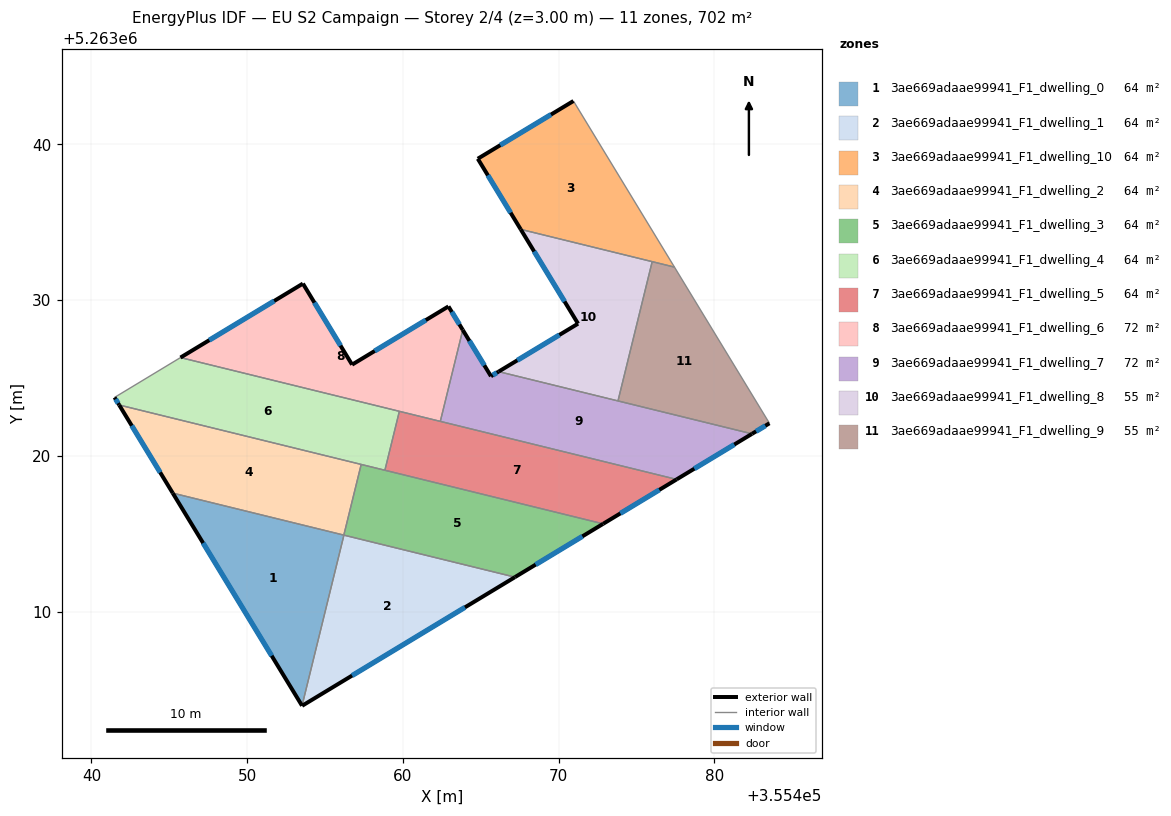
=== STOREY PLAN SPEC (per zone: floor XY polygon, exterior-wall plan segments, windows/doors) ===
zone 1: 3ae669adaae99941_F1_dwelling_0  (63.8 m²)
  floor: (355456.22, 5263014.91) (355453.53, 5263003.96) (355445.22, 5263017.61)
  exterior wall: (355445.22, 5263017.61) – (355453.53, 5263003.96)  [16.0 m]
    window: (355447.17, 5263014.40) – (355451.58, 5263007.16)  [13.5 m²]
  interior walls: 2
zone 2: 3ae669adaae99941_F1_dwelling_1  (63.8 m²)
  floor: (355467.20, 5263012.21) (355453.53, 5263003.96) (355456.22, 5263014.91)
  exterior wall: (355453.53, 5263003.95) – (355467.20, 5263012.21)  [16.0 m]
    window: (355456.74, 5263005.89) – (355463.99, 5263010.27)  [13.5 m²]
  interior walls: 2
zone 3: 3ae669adaae99941_F1_dwelling_10  (63.8 m²)
  floor: (355470.95, 5263042.79) (355477.44, 5263032.12) (355467.57, 5263034.54) (355464.81, 5263039.08)
  exterior wall: (355464.81, 5263039.08) – (355467.57, 5263034.54)  [5.3 m]
    window: (355465.46, 5263038.01) – (355466.92, 5263035.61)  [4.5 m²]
  exterior wall: (355470.95, 5263042.79) – (355464.81, 5263039.08)  [7.2 m]
    window: (355469.51, 5263041.92) – (355466.25, 5263039.95)  [6.1 m²]
  interior walls: 3
zone 4: 3ae669adaae99941_F1_dwelling_2  (63.8 m²)
  floor: (355457.32, 5263019.45) (355456.21, 5263014.91) (355445.22, 5263017.61) (355441.78, 5263023.27)
  exterior wall: (355441.78, 5263023.27) – (355445.22, 5263017.61)  [6.6 m]
    window: (355442.59, 5263021.94) – (355444.42, 5263018.94)  [5.6 m²]
  interior walls: 3
zone 5: 3ae669adaae99941_F1_dwelling_3  (63.8 m²)
  floor: (355472.86, 5263015.64) (355467.20, 5263012.21) (355456.21, 5263014.91) (355457.32, 5263019.45)
  exterior wall: (355467.20, 5263012.21) – (355472.86, 5263015.64)  [6.6 m]
    window: (355468.53, 5263013.02) – (355471.53, 5263014.83)  [5.6 m²]
  interior walls: 4
zone 6: 3ae669adaae99941_F1_dwelling_4  (63.8 m²)
  floor: (355459.78, 5263022.86) (355458.85, 5263019.08) (355441.78, 5263023.27) (355441.49, 5263023.75) (355445.72, 5263026.31)
  exterior wall: (355441.49, 5263023.75) – (355441.78, 5263023.27)  [0.6 m]
    window: (355441.56, 5263023.64) – (355441.72, 5263023.38)  [0.5 m²]
  interior walls: 5
zone 7: 3ae669adaae99941_F1_dwelling_5  (63.8 m²)
  floor: (355477.58, 5263018.49) (355472.86, 5263015.64) (355458.85, 5263019.08) (355459.78, 5263022.86)
  exterior wall: (355472.86, 5263015.64) – (355477.58, 5263018.49)  [5.5 m]
    window: (355473.97, 5263016.31) – (355476.47, 5263017.82)  [4.7 m²]
  interior walls: 4
zone 8: 3ae669adaae99941_F1_dwelling_6  (72.4 m²)
  floor: (355462.93, 5263029.60) (355463.85, 5263028.08) (355462.41, 5263022.21) (355445.72, 5263026.31) (355453.58, 5263031.06) (355456.74, 5263025.86)
  exterior wall: (355453.58, 5263031.06) – (355445.72, 5263026.31)  [9.2 m]
    window: (355451.74, 5263029.95) – (355447.57, 5263027.43)  [7.7 m²]
  exterior wall: (355456.74, 5263025.86) – (355453.58, 5263031.06)  [6.1 m]
    window: (355456.00, 5263027.08) – (355454.32, 5263029.84)  [5.1 m²]
  exterior wall: (355462.93, 5263029.60) – (355456.74, 5263025.86)  [7.2 m]
    window: (355461.47, 5263028.72) – (355458.19, 5263026.74)  [6.1 m²]
  exterior wall: (355463.85, 5263028.08) – (355462.93, 5263029.60)  [1.8 m]
    window: (355463.63, 5263028.44) – (355463.14, 5263029.24)  [1.5 m²]
  interior walls: 3
zone 9: 3ae669adaae99941_F1_dwelling_7  (72.4 m²)
  floor: (355482.42, 5263021.42) (355477.58, 5263018.49) (355462.41, 5263022.21) (355463.85, 5263028.08) (355465.66, 5263025.11) (355466.15, 5263025.41)
  exterior wall: (355466.15, 5263025.41) – (355465.66, 5263025.11)  [0.6 m]
    window: (355466.03, 5263025.34) – (355465.77, 5263025.18)  [0.5 m²]
  exterior wall: (355477.58, 5263018.49) – (355482.42, 5263021.42)  [5.7 m]
    window: (355478.71, 5263019.18) – (355481.28, 5263020.73)  [4.8 m²]
  exterior wall: (355465.66, 5263025.11) – (355463.85, 5263028.08)  [3.5 m]
    window: (355465.23, 5263025.81) – (355464.27, 5263027.39)  [2.9 m²]
  interior walls: 4
zone 10: 3ae669adaae99941_F1_dwelling_8  (55.3 m²)
  floor: (355476.01, 5263032.47) (355473.81, 5263023.53) (355466.15, 5263025.41) (355471.25, 5263028.49) (355467.57, 5263034.54)
  exterior wall: (355467.57, 5263034.54) – (355471.25, 5263028.49)  [7.1 m]
    window: (355468.43, 5263033.12) – (355470.38, 5263029.91)  [6.0 m²]
  exterior wall: (355471.25, 5263028.49) – (355466.15, 5263025.41)  [6.0 m]
    window: (355470.05, 5263027.77) – (355467.35, 5263026.13)  [5.0 m²]
  interior walls: 3
zone 11: 3ae669adaae99941_F1_dwelling_9  (55.3 m²)
  floor: (355477.44, 5263032.12) (355483.54, 5263022.09) (355482.42, 5263021.42) (355473.81, 5263023.53) (355476.01, 5263032.47)
  exterior wall: (355482.42, 5263021.42) – (355483.54, 5263022.09)  [1.3 m]
    window: (355482.68, 5263021.57) – (355483.27, 5263021.93)  [1.1 m²]
  interior walls: 4

=== DERIVED (storey summary) ===
Building: EU S2 Campaign
Storey: 2 of 4  (floor level z = 3.00 m)
Storey gross floor area: 701.9 m²
Zones on this storey: 11
  - 3ae669adaae99941_F1_dwelling_0: floor 63.8 m²; exterior wall 16.0 m (47.9 m²); 1 window(s) 13.5 m²; WWR 28.1%
  - 3ae669adaae99941_F1_dwelling_1: floor 63.8 m²; exterior wall 16.0 m (47.9 m²); 1 window(s) 13.5 m²; WWR 28.1%
  - 3ae669adaae99941_F1_dwelling_10: floor 63.8 m²; exterior wall 12.5 m (37.4 m²); 2 window(s) 10.5 m²; WWR 28.1%
  - 3ae669adaae99941_F1_dwelling_2: floor 63.8 m²; exterior wall 6.6 m (19.9 m²); 1 window(s) 5.6 m²; WWR 28.1%
  - 3ae669adaae99941_F1_dwelling_3: floor 63.8 m²; exterior wall 6.6 m (19.8 m²); 1 window(s) 5.6 m²; WWR 28.1%
  - 3ae669adaae99941_F1_dwelling_4: floor 63.8 m²; exterior wall 0.6 m (1.7 m²); 1 window(s) 0.5 m²; WWR 28.1%
  - 3ae669adaae99941_F1_dwelling_5: floor 63.8 m²; exterior wall 5.5 m (16.5 m²); 1 window(s) 4.7 m²; WWR 28.1%
  - 3ae669adaae99941_F1_dwelling_6: floor 72.4 m²; exterior wall 24.3 m (72.8 m²); 4 window(s) 20.5 m²; WWR 28.1%
  - 3ae669adaae99941_F1_dwelling_7: floor 72.4 m²; exterior wall 9.7 m (29.1 m²); 3 window(s) 8.2 m²; WWR 28.1%
  - 3ae669adaae99941_F1_dwelling_8: floor 55.3 m²; exterior wall 13.0 m (39.1 m²); 2 window(s) 11.0 m²; WWR 28.1%
  - 3ae669adaae99941_F1_dwelling_9: floor 55.3 m²; exterior wall 1.3 m (3.9 m²); 1 window(s) 1.1 m²; WWR 28.1%
Zone adjacency (shared interzone walls):
  - 3ae669adaae99941_F1_dwelling_0 ↔ 3ae669adaae99941_F1_dwelling_1
  - 3ae669adaae99941_F1_dwelling_0 ↔ 3ae669adaae99941_F1_dwelling_2
  - 3ae669adaae99941_F1_dwelling_1 ↔ 3ae669adaae99941_F1_dwelling_3
  - 3ae669adaae99941_F1_dwelling_10 ↔ 3ae669adaae99941_F1_dwelling_8
  - 3ae669adaae99941_F1_dwelling_10 ↔ 3ae669adaae99941_F1_dwelling_9
  - 3ae669adaae99941_F1_dwelling_2 ↔ 3ae669adaae99941_F1_dwelling_3
  - 3ae669adaae99941_F1_dwelling_2 ↔ 3ae669adaae99941_F1_dwelling_4
  - 3ae669adaae99941_F1_dwelling_3 ↔ 3ae669adaae99941_F1_dwelling_4
  - 3ae669adaae99941_F1_dwelling_3 ↔ 3ae669adaae99941_F1_dwelling_5
  - 3ae669adaae99941_F1_dwelling_4 ↔ 3ae669adaae99941_F1_dwelling_5
  - 3ae669adaae99941_F1_dwelling_4 ↔ 3ae669adaae99941_F1_dwelling_6
  - 3ae669adaae99941_F1_dwelling_5 ↔ 3ae669adaae99941_F1_dwelling_6
  - 3ae669adaae99941_F1_dwelling_5 ↔ 3ae669adaae99941_F1_dwelling_7
  - 3ae669adaae99941_F1_dwelling_6 ↔ 3ae669adaae99941_F1_dwelling_7
  - 3ae669adaae99941_F1_dwelling_7 ↔ 3ae669adaae99941_F1_dwelling_8
  - 3ae669adaae99941_F1_dwelling_7 ↔ 3ae669adaae99941_F1_dwelling_9
  - 3ae669adaae99941_F1_dwelling_8 ↔ 3ae669adaae99941_F1_dwelling_9